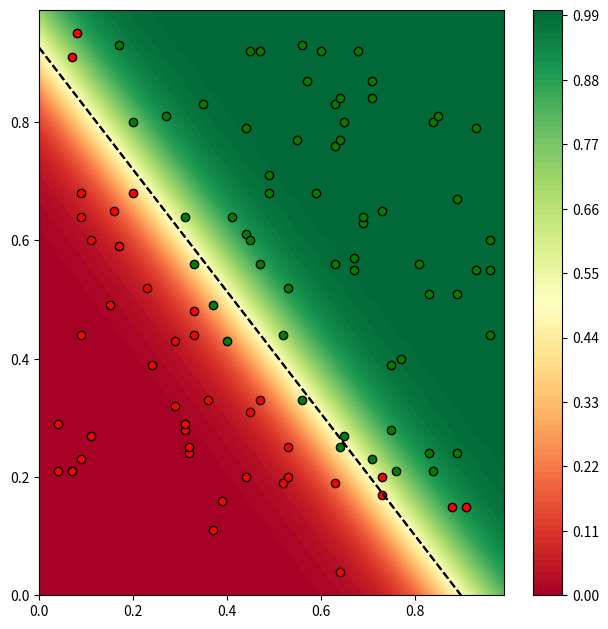

Here is the Python script that generated this plot:
import matplotlib.pyplot as plt
import numpy as np
import math

samples = [[0.04, 0.21, 1.0], [0.04, 0.29, 1.0], [0.07, 0.21, 1.0], [0.07, 0.91, 1.0], [0.08, 0.95, 1.0], [0.09, 0.23, 1.0], [0.09, 0.44, 1.0], [0.09, 0.64, 1.0], [0.09, 0.68, 1.0], [0.11, 0.27, 1.0], [0.11, 0.60, 1.0], [0.15, 0.49, 1.0], [0.16, 0.65, 1.0], [0.17, 0.59, 1.0], [0.20, 0.68, 1.0], [0.23, 0.52, 1.0], [0.24, 0.39, 1.0], [0.29, 0.32, 1.0], [0.29, 0.43, 1.0], [0.31, 0.28, 1.0], [0.31, 0.29, 1.0], [0.32, 0.24, 1.0], [0.32, 0.25, 1.0], [0.33, 0.44, 1.0], [0.33, 0.48, 1.0], [0.36, 0.33, 1.0], [0.37, 0.11, 1.0], [0.39, 0.16, 1.0], [0.44, 0.20, 1.0], [0.45, 0.31, 1.0], [0.47, 0.33, 1.0], [0.52, 0.19, 1.0], [0.53, 0.20, 1.0], [0.53, 0.25, 1.0], [0.63, 0.19, 1.0], [0.64, 0.04, 1.0], [0.73, 0.17, 1.0], [0.73, 0.20, 1.0], [0.88, 0.15, 1.0], [0.91, 0.15, 1.0], [0.17, 0.93, 1.0], [0.20, 0.80, 1.0], [0.27, 0.81, 1.0], [0.31, 0.64, 1.0], [0.33, 0.56, 1.0], [0.35, 0.83, 1.0], [0.37, 0.49, 1.0], [0.40, 0.43, 1.0], [0.41, 0.64, 1.0], [0.44, 0.61, 1.0], [0.44, 0.79, 1.0], [0.45, 0.60, 1.0], [0.45, 0.92, 1.0], [0.47, 0.56, 1.0], [0.47, 0.92, 1.0], [0.49, 0.68, 1.0], [0.49, 0.71, 1.0], [0.52, 0.44, 1.0], [0.53, 0.52, 1.0], [0.55, 0.77, 1.0], [0.56, 0.33, 1.0], [0.56, 0.93, 1.0], [0.57, 0.87, 1.0], [0.59, 0.68, 1.0], [0.60, 0.92, 1.0], [0.63, 0.56, 1.0], [0.63, 0.76, 1.0], [0.63, 0.83, 1.0], [0.64, 0.25, 1.0], [0.64, 0.77, 1.0], [0.64, 0.84, 1.0], [0.65, 0.27, 1.0], [0.65, 0.80, 1.0], [0.67, 0.55, 1.0], [0.67, 0.57, 1.0], [0.68, 0.92, 1.0], [0.69, 0.63, 1.0], [0.69, 0.64, 1.0], [0.71, 0.23, 1.0], [0.71, 0.84, 1.0], [0.71, 0.87, 1.0], [0.73, 0.65, 1.0], [0.75, 0.28, 1.0], [0.75, 0.39, 1.0], [0.76, 0.21, 1.0], [0.77, 0.40, 1.0], [0.81, 0.56, 1.0], [0.83, 0.24, 1.0], [0.83, 0.51, 1.0], [0.84, 0.21, 1.0], [0.84, 0.80, 1.0], [0.85, 0.81, 1.0], [0.89, 0.24, 1.0], [0.89, 0.51, 1.0], [0.89, 0.67, 1.0], [0.93, 0.55, 1.0], [0.93, 0.79, 1.0], [0.96, 0.44, 1.0], [0.96, 0.55, 1.0], [0.96, 0.60, 1.0]]
labels = [0.,0.,0.,0.,0.,0.,0.,0.,0.,0.,0.,0.,0.,0.,0.,0.,0.,0.,0.,0.,0.,0.,0.,0.,0.,0.,0.,0.,0.,0.,0.,0.,0.,0.,0.,0.,0.,0.,0.,0.,1.,1.,1.,1.,1.,1.,1.,1.,1.,1.,1.,1.,1.,1.,1.,1.,1.,1.,1.,1.,1.,1.,1.,1.,1.,1.,1.,1.,1.,1.,1.,1.,1.,1.,1.,1.,1.,1.,1.,1.,1.,1.,1.,1.,1.,1.,1.,1.,1.,1.,1.,1.,1.,1.,1.,1.,1.,1.,1.,1.]

def p(x, w):
    return 1./(1.+math.exp(-np.dot(x,w)))

#samples = [[.5,.7,1.],[.1,.5,1.],[.3,.6,1.],[.2,.8,1.],
#           [.17,.17,1.],[.2,.3,1.],[.3,.4,1.],[.05,.2,1.],
#           [.2,.3,1.],[.8,.3,1.],[.5,.2,1.],[.7,.2,1.],
#           [.9,.1,1.],[.8,.4,1.],[.6,.5,1.],[.5,.4,1.]]
#labels = [0.,0.,0.,0.,0.,0.,0.,0.,0.,1.,1.,1.,1.,1.,1.,1.]

n = len(samples)
X = np.matrix(samples)
y = np.matrix(labels).T
wk = np.matrix([[.3], [.7], [-.02]]) # small random numbers

for _ in range(250):
    pk = np.matrix([p(xi,wk) for xi in samples]).T
    Vk = np.matrix(np.diag([pk[i,0]*(1.-pk[i,0]) for i in range(n)]))
    wk += np.linalg.inv(X.T*Vk*X)*(X.T*(y-pk))

print(wk)

fig,ax = plt.subplots(1, figsize=(6.40,6.40),dpi=100)

res = 100
x0 = np.arange(0, 1., 1./res)
x1 = np.arange(0, 1., 1./res)

Y = [[p([a,b,1.], wk) for a in x0] for b in x1]

X0, X1 = np.meshgrid(x0, x1)
plt.contourf(X0, X1, Y, 100, cmap=plt.cm.RdYlGn)
plt.colorbar()
plt.contour(X0, X1, Y,levels=[.49995, .50005], colors='k', linestyles='--')


for sample, label in zip(samples,labels):
    c = 'g'
    if (label<.5): c = 'r'
    plt.scatter(sample[0], sample[1], color=c, edgecolors='black')

plt.tight_layout()
#plt.gca().axes.get_yaxis().set_visible(False)
#plt.gca().axes.get_xaxis().set_visible(False)
plt.show()

